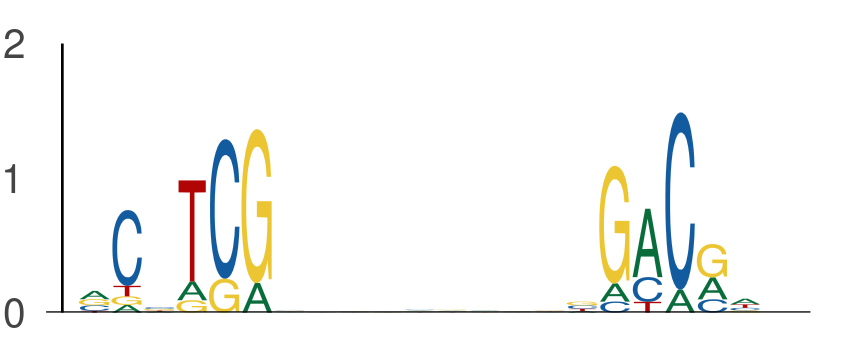

Source data for this figure (header and first rows):
seq_index, start_position, end_position, is_reversed_complement
3287, 25, 31, 0
3287, 40, 46, 0
1603, 89, 95, 0
1603, 104, 110, 0
4802, 124, 130, 0
4802, 139, 145, 0
4671, 53, 59, 0
4671, 68, 74, 0
1496, 116, 122, 0
1496, 131, 137, 0
1044, 6, 12, 0
1044, 21, 27, 0
1835, 103, 109, 0
1835, 118, 124, 0
411, 93, 99, 0
411, 108, 114, 0
4952, 89, 95, 0
4952, 104, 110, 0
2356, 51, 57, 0
2356, 66, 72, 0
1115, 5, 11, 0
1115, 20, 26, 0
5048, 44, 50, 0
5048, 59, 65, 0
4325, 104, 110, 0
4325, 119, 125, 0
3379, 57, 63, 0
3379, 72, 78, 0
5290, 95, 101, 0
5290, 110, 116, 0
1791, 92, 98, 0
1791, 107, 113, 0
596, 110, 116, 0
596, 125, 131, 0
902, 29, 35, 0
902, 44, 50, 0
902, 131, 137, 0
902, 146, 152, 0
588, 6, 12, 0
588, 21, 27, 0
588, 16, 22, 0
588, 31, 37, 0
1758, 99, 105, 0
1758, 114, 120, 0
3036, 13, 19, 0
3036, 28, 34, 0
5476, 36, 42, 0
5476, 51, 57, 0
3117, 55, 61, 0
3117, 70, 76, 0
3117, 17, 23, 0
3117, 32, 38, 0
3648, 25, 31, 0
3648, 40, 46, 0
569, 33, 39, 0
569, 48, 54, 0
562, 20, 26, 0
562, 35, 41, 0
4053, 26, 32, 0
4053, 41, 47, 0
... 1,006 more rows
